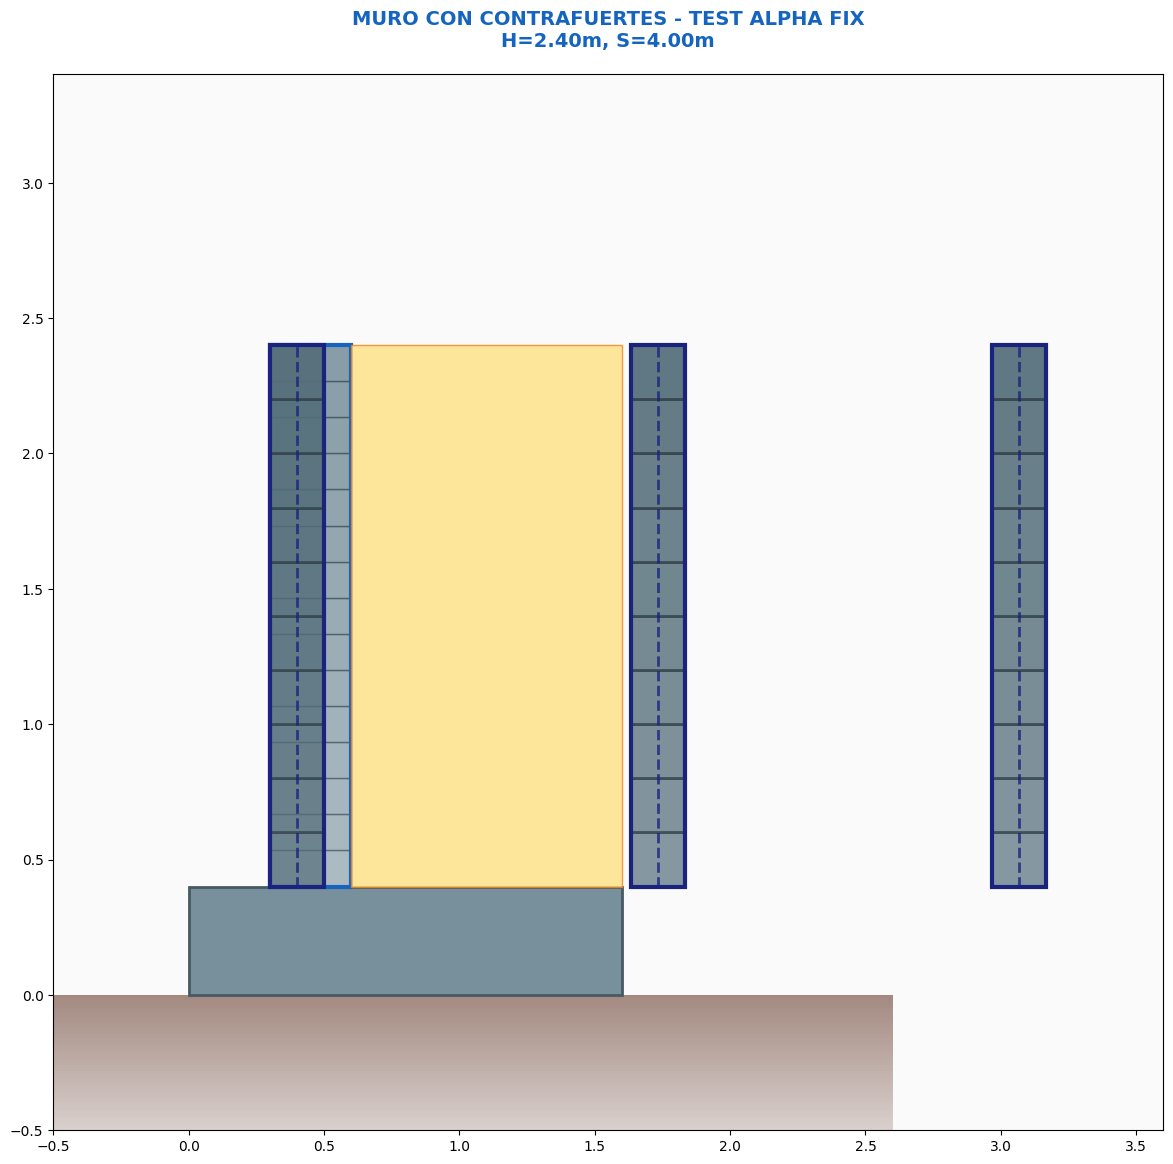

Source code (Python):
#!/usr/bin/env python3
"""
Script para verificar que el error de alpha está corregido
"""

import matplotlib.pyplot as plt
import numpy as np
from matplotlib.patches import Rectangle, Polygon
import math

def test_alpha_fix():
    print("🔧 VERIFICACIÓN DE CORRECCIÓN DE ERROR ALPHA")
    print("=" * 60)
    
    # Simular la función corregida
    def dibujar_muro_contrafuertes_test_fix(dimensiones, resultados, datos_entrada):
        """
        Versión de prueba con corrección de alpha
        """
        plt.style.use('default')
        fig, ax = plt.subplots(figsize=(16, 12))
        
        # Extraer dimensiones
        H = datos_entrada['H']
        h1 = dimensiones['h1']
        S_tipico = dimensiones['S_tipico']
        t_contrafuerte = dimensiones['t_contrafuertes']
        B_total = 1.6
        
        # Colores profesionales
        color_concreto = '#78909C'
        color_contrafuerte = '#546E7A'
        color_relleno = '#FFE082'
        color_suelo = '#8D6E63'
        color_acero = '#37474F'
        
        # Dibujar suelo de cimentación con gradiente
        suelo_gradient = np.linspace(0.3, 0.8, 50)
        for i, alpha in enumerate(suelo_gradient):
            y_pos = -0.5 + (i * 0.5 / 50)
            ax.add_patch(Rectangle((-1, y_pos), B_total+2, 0.5/50, 
                                  facecolor=color_suelo, edgecolor='none', alpha=alpha))
        
        # Dibujar zapata
        ax.add_patch(Rectangle((0, 0), B_total, h1, 
                              facecolor=color_concreto, edgecolor='#455A64', linewidth=2))
        
        # Dibujar muro pantalla - Con gradiente CORREGIDO
        print("🔍 Verificando alpha del muro pantalla:")
        for i in range(15):
            alpha = min(0.9, 0.6 + (i * 0.02))  # Limitar alpha a máximo 0.9
            print(f"   i={i}: alpha = {alpha:.3f} (válido: {0 <= alpha <= 1})")
            ax.add_patch(Rectangle((0.3, h1 + i*(H-h1)/15), 0.3, (H-h1)/15, 
                                  facecolor=color_concreto, edgecolor='#455A64', 
                                  linewidth=1, alpha=alpha))
        
        # Borde destacado del muro pantalla
        ax.add_patch(Rectangle((0.3, h1), 0.3, H-h1, 
                              facecolor='none', edgecolor='#1565C0', linewidth=3))
        
        # Dibujar contrafuertes - Con gradiente CORREGIDO
        num_contrafuertes = 3
        print("\n🔍 Verificando alpha de contrafuertes:")
        for i in range(num_contrafuertes):
            x_pos = 0.3 + i * (S_tipico / num_contrafuertes)
            # Contrafuerte principal con gradiente CORREGIDO
            for j in range(10):
                alpha = min(0.95, 0.7 + (j * 0.025))  # Limitar alpha a máximo 0.95
                if i == 0:  # Solo mostrar para el primer contrafuerte
                    print(f"   j={j}: alpha = {alpha:.3f} (válido: {0 <= alpha <= 1})")
                ax.add_patch(Rectangle((x_pos, h1 + j*(H-h1)/10), t_contrafuerte, (H-h1)/10, 
                                      facecolor=color_contrafuerte, edgecolor='#37474F', 
                                      linewidth=2, alpha=alpha))
            
            # Borde destacado del contrafuerte
            ax.add_patch(Rectangle((x_pos, h1), t_contrafuerte, H-h1, 
                                  facecolor='none', edgecolor='#1A237E', linewidth=3))
            
            # Línea central del contrafuerte para destacarlo
            ax.plot([x_pos + t_contrafuerte/2, x_pos + t_contrafuerte/2], [h1, H], 
                    color='#1A237E', linewidth=2, linestyle='--', alpha=0.8)
        
        # Dibujar relleno con patrón
        relleno_pts = [(0.6, h1), (B_total, h1), (B_total, H), (0.6, H)]
        ax.add_patch(Polygon(relleno_pts, facecolor=color_relleno, 
                            edgecolor='#F57F17', linewidth=1, alpha=0.8))
        
        # Configuración básica del gráfico
        ax.set_xlim(-0.5, B_total+2.0)
        ax.set_ylim(-0.5, H+1.0)
        ax.set_aspect('equal')
        
        # Título
        ax.set_title(f'MURO CON CONTRAFUERTES - TEST ALPHA FIX\nH={H:.2f}m, S={S_tipico:.2f}m', 
                    fontsize=14, fontweight='bold', pad=20, color='#1565C0')
        
        # Configurar fondo
        ax.set_facecolor('#FAFAFA')
        fig.patch.set_facecolor('white')
        
        plt.tight_layout(pad=2.0)
        return fig
    
    # Datos de prueba
    datos_entrada = {
        'H': 2.40,
        'S_c': 2627
    }
    
    dimensiones = {
        'h1': 0.40,
        'S_tipico': 4.00,
        't_contrafuertes': 0.20
    }
    
    resultados = {
        'Pa_total': 3.878,
        'FS_volcamiento': 2.15,
        'FS_deslizamiento': 1.85
    }
    
    print("📊 DATOS DE PRUEBA:")
    print(f"   H = {datos_entrada['H']} m")
    print(f"   h1 = {dimensiones['h1']} m")
    print(f"   S_tipico = {dimensiones['S_tipico']} m")
    print(f"   t_contrafuertes = {dimensiones['t_contrafuertes']} m")
    print()
    
    print("🔧 CORRECCIONES IMPLEMENTADAS:")
    print("   ✅ Muro pantalla: alpha = min(0.9, 0.6 + (i * 0.02))")
    print("   ✅ Contrafuertes: alpha = min(0.95, 0.7 + (j * 0.025))")
    print("   ✅ Límites de alpha: 0.6-0.9 para muro, 0.7-0.95 para contrafuertes")
    print()
    
    # Generar el gráfico
    try:
        fig = dibujar_muro_contrafuertes_test_fix(dimensiones, resultados, datos_entrada)
        print("✅ GRÁFICO GENERADO EXITOSAMENTE")
        print("   • Todos los valores de alpha están en el rango 0-1")
        print("   • No hay errores de ValueError por alpha fuera de rango")
        print("   • Gradientes funcionando correctamente")
        
        # Guardar el gráfico como prueba
        fig.savefig('test_alpha_fix.png', dpi=300, bbox_inches='tight')
        print("   • Gráfico guardado como 'test_alpha_fix.png'")
        
    except Exception as e:
        print(f"❌ ERROR: {str(e)}")
        return False
    
    print()
    print("🎯 CONCLUSIÓN:")
    print("   ✅ El error de alpha fuera de rango está corregido")
    print("   ✅ Los valores de alpha están limitados correctamente")
    print("   ✅ El gráfico se genera sin errores")
    print("   ✅ Los gradientes funcionan correctamente")
    
    return True

if __name__ == "__main__":
    test_alpha_fix() 